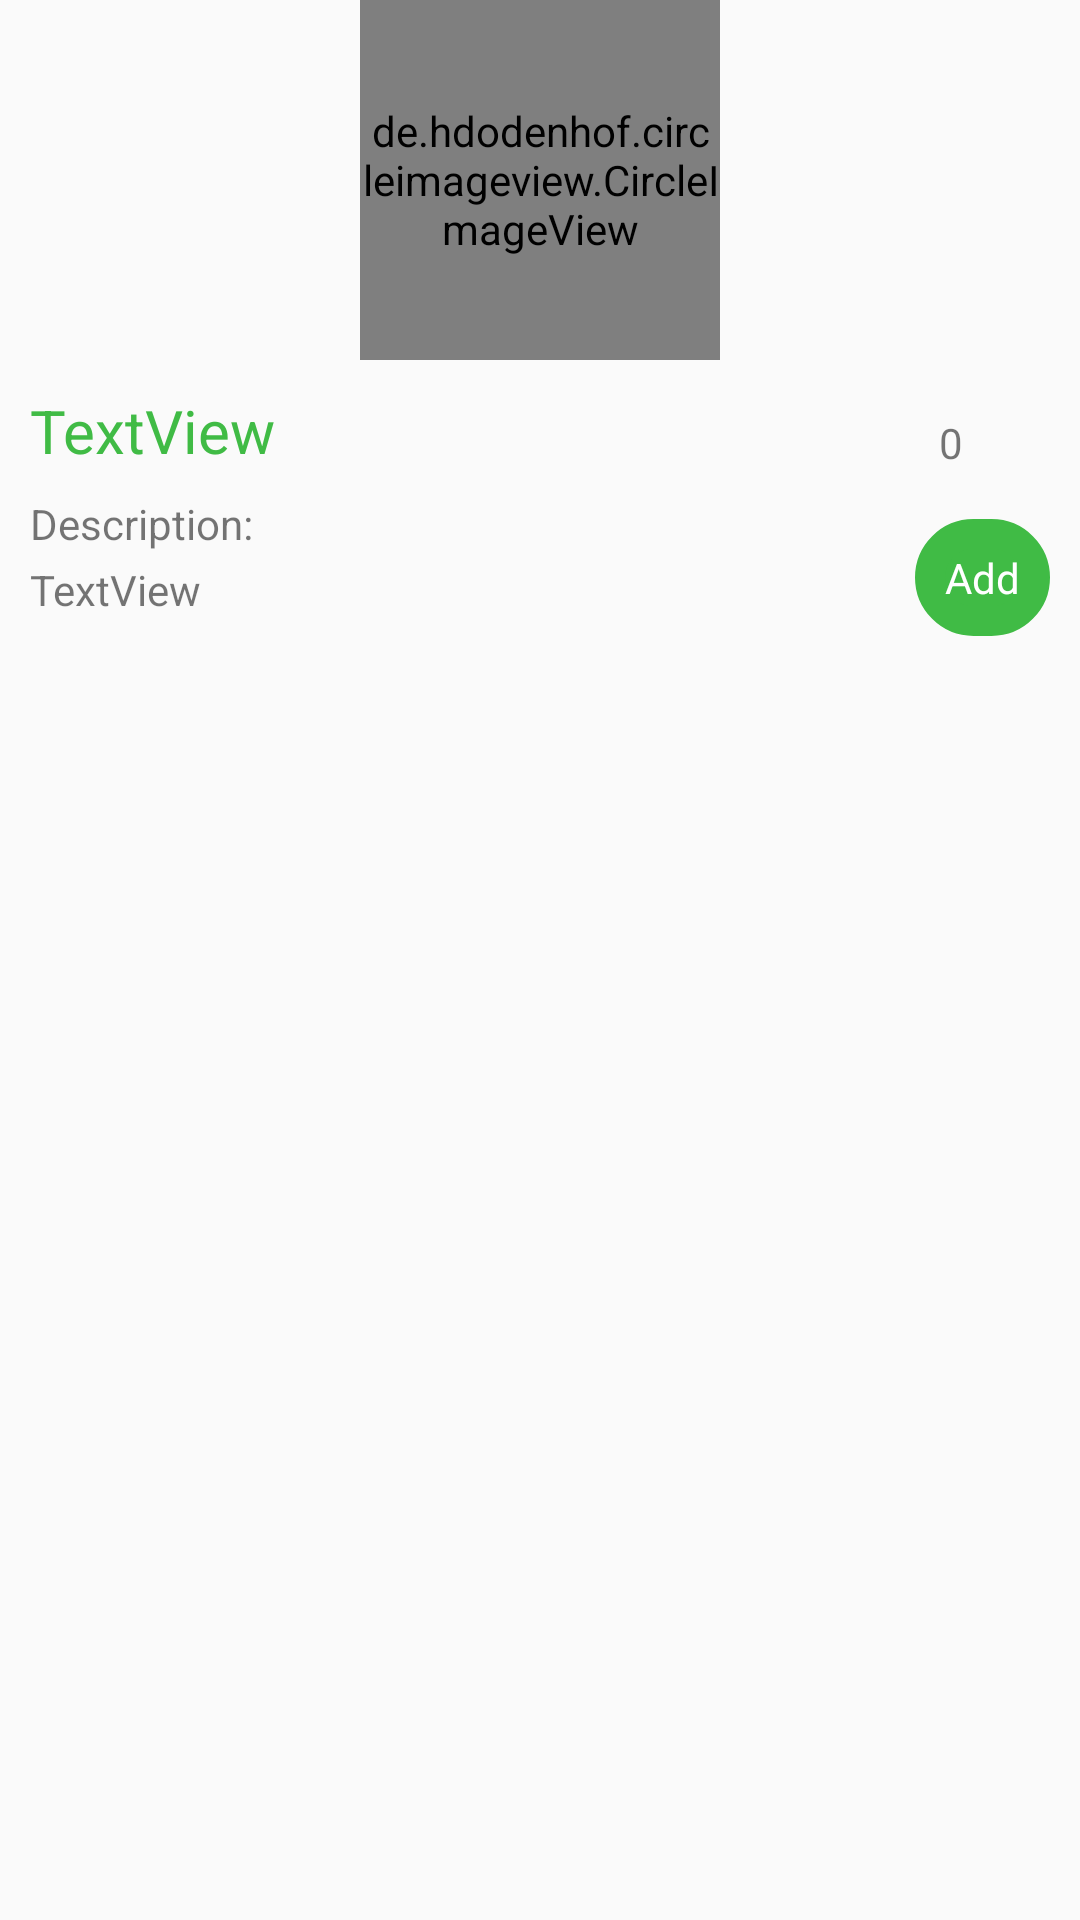

This screen was rendered from an Android layout file. Write that file and the resources it references.
<!-- AndroidManifest.xml: application theme AppTheme -->
<!-- res/layout/dialog_product_detail.xml -->
<?xml version="1.0" encoding="utf-8"?>
<LinearLayout xmlns:android="http://schemas.android.com/apk/res/android"
    xmlns:app="http://schemas.android.com/apk/res-auto"
    android:layout_width="match_parent"
    android:layout_height="match_parent"
    android:orientation="vertical">

    <de.hdodenhof.circleimageview.CircleImageView xmlns:app="http://schemas.android.com/apk/res-auto"
        android:id="@+id/iv_product_detail_img"
        android:layout_width="120dp"
        android:layout_height="120dp"
        android:layout_gravity="center_horizontal"
        android:src="@drawable/shoplogo"
        app:civ_border_color="#ffffff"
        app:civ_border_width="2dp" />

    

    <RelativeLayout
        android:layout_width="match_parent"
        android:layout_height="match_parent"
        android:padding="@dimen/space_10">

        <TextView
            android:id="@+id/tv_product_detail_title"
            android:layout_width="match_parent"
            android:layout_height="wrap_content"
            android:layout_alignParentLeft="true"
            android:layout_alignParentStart="true"
            android:layout_alignParentTop="true"
            android:layout_toLeftOf="@+id/linearLayout"
            android:layout_toStartOf="@+id/linearLayout"
            android:text="TextView"
            android:textColor="@color/colorPrimary"
            android:textSize="20sp" />

        <LinearLayout
            android:id="@+id/linearLayout"
            android:layout_width="wrap_content"
            android:layout_height="wrap_content"
            android:layout_alignParentEnd="true"
            android:layout_alignParentRight="true"
            android:layout_alignParentTop="true"
            android:orientation="vertical">

            <LinearLayout
                android:layout_width="match_parent"
                android:layout_height="wrap_content"
                android:gravity="center_vertical"
                android:orientation="horizontal">

                <ImageView
                    android:id="@+id/iv_subcat_minus"
                    android:layout_width="wrap_content"
                    android:layout_height="wrap_content"
                    app:srcCompat="@drawable/ic_less" />

                <TextView
                    android:id="@+id/tv_subcat_contetiy"
                    android:layout_width="wrap_content"
                    android:layout_height="wrap_content"
                    android:layout_margin="@dimen/space_8"
                    android:text="0" />

                <ImageView
                    android:id="@+id/iv_subcat_plus"
                    android:layout_width="wrap_content"
                    android:layout_height="wrap_content"
                    app:srcCompat="@drawable/ic_more" />

            </LinearLayout>

            <TextView
                android:id="@+id/tv_subcat_add"
                android:layout_width="match_parent"
                android:layout_height="wrap_content"
                android:layout_marginTop="@dimen/space_8"
                android:background="@drawable/rounded_corner_textview"
                android:gravity="center"
                android:padding="@dimen/space_10"
                android:text="@string/tv_pro_add"
                android:textColor="@color/white" />

        </LinearLayout>

        <TextView
            android:id="@+id/textView11"
            android:layout_width="match_parent"
            android:layout_height="wrap_content"
            android:layout_alignParentLeft="true"
            android:layout_alignParentStart="true"
            android:layout_below="@+id/tv_product_detail_title"
            android:layout_marginTop="@dimen/space_8"
            android:layout_toLeftOf="@+id/linearLayout"
            android:layout_toStartOf="@+id/linearLayout"
            android:text="@string/description" />

        <TextView
            android:id="@+id/tv_product_detail"
            android:layout_width="wrap_content"
            android:layout_height="wrap_content"
            android:layout_alignParentLeft="true"
            android:layout_alignParentStart="true"
            android:layout_below="@+id/textView11"
            android:layout_marginTop="@dimen/space_3"
            android:layout_toLeftOf="@+id/linearLayout"
            android:layout_toStartOf="@+id/linearLayout"
            android:text="TextView" />
    </RelativeLayout>
</LinearLayout>
<!-- resources referenced by this layout -->
<resources>
  <color name="colorPrimary">#40BB45</color>
  <color name="white">#ffffff</color>
  <dimen name="space_10">10dp</dimen>
  <dimen name="space_3">3dp</dimen>
  <dimen name="space_8">8dp</dimen>
  <!-- drawable rounded_corner_textview (drawable) -->
  <?xml version="1.0" encoding="utf-8"?>
  <shape xmlns:android="http://schemas.android.com/apk/res/android"
      android:shape="rectangle">
      <solid android:color="@color/colorPrimary" />
      <corners android:radius="100dip" />
      <stroke
          android:width="10dp"
          android:color="@color/colorPrimary" />
  </shape>
  <!-- drawable shoplogo: png bitmap (drawable, 14798 bytes) -->
  <string name="description">Description:</string>
  <string name="tv_pro_add">Add</string>
  <style name="AppTheme" parent="Theme.AppCompat.Light.DarkActionBar">
          
          <item name="colorPrimary">@color/colorPrimary</item>
          <item name="colorPrimaryDark">@color/colorPrimaryDark</item>
          <item name="colorAccent">@color/colorAccent</item>
      </style>
  <color name="colorPrimaryDark">#000</color>
  <color name="colorAccent">#3b5b20</color>
</resources>
